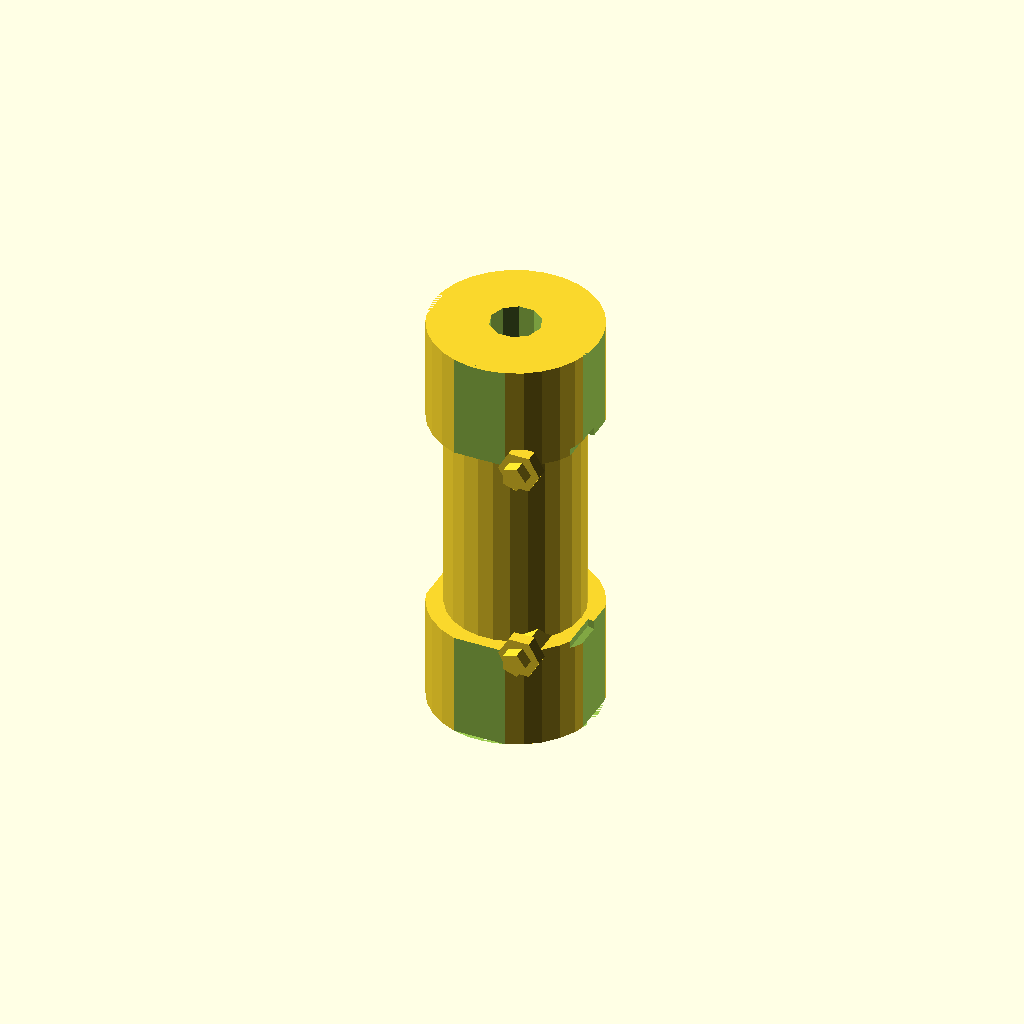
Cell 1: rendered with the file's own defaults.
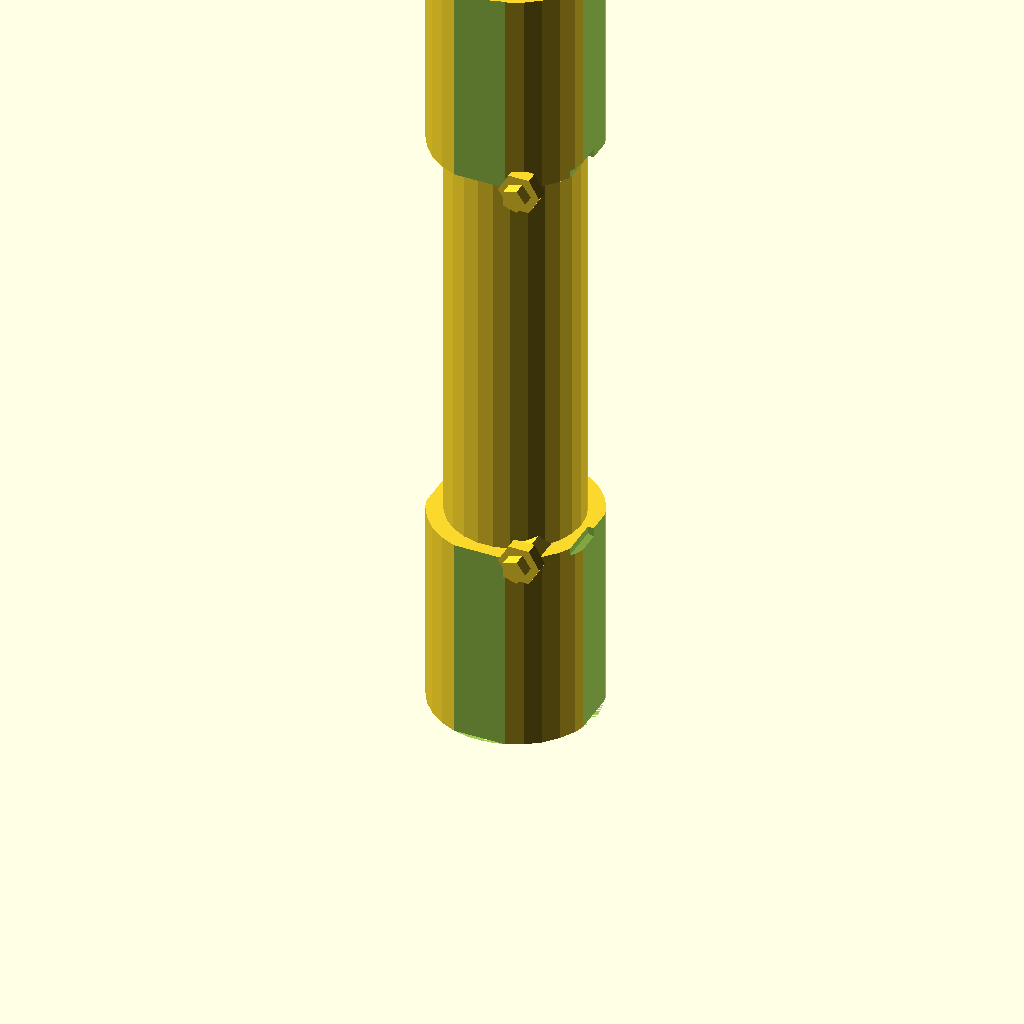
Cell 2: flexible_coupling_length = 100 (everything else at default).
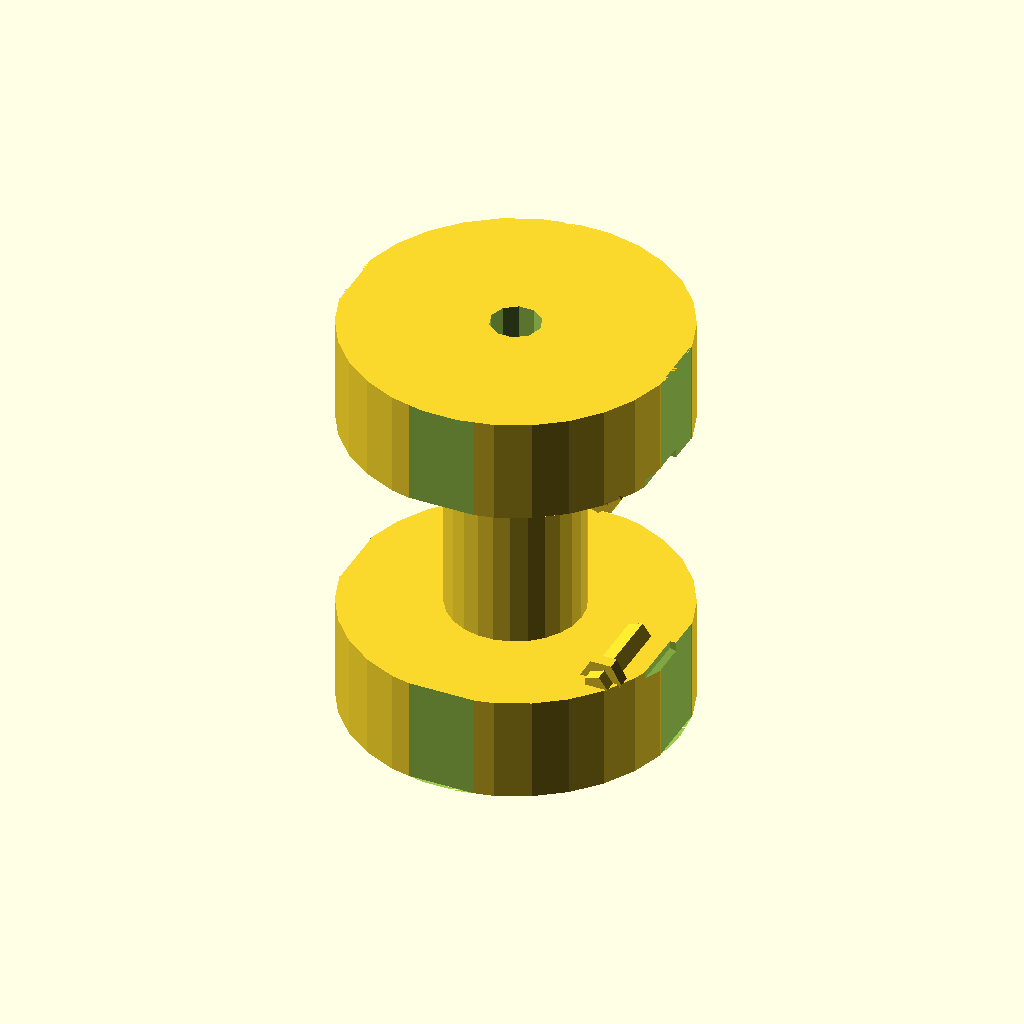
Cell 3: the same model with flexible_coupling_diameter = 40.
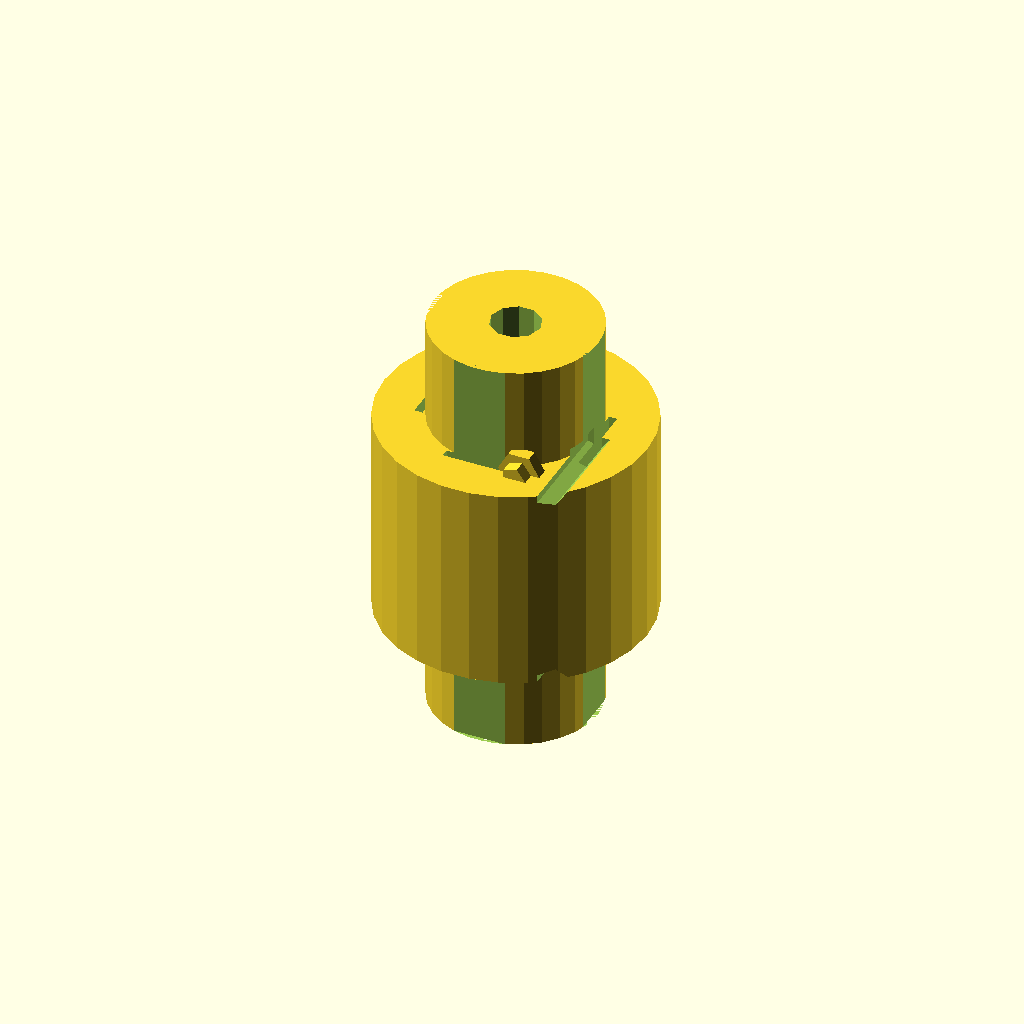
Cell 4: the same model with central_section_diameter = 32.
All cells are drawn from one camera (rotation 55°, 0°, 25°, orthographic, colour scheme Cornfield), so only the parameter changes between them.
Source of the model, TracePart/objfile_25/output_2/objfile_25.scad:

// Parameters
flexible_coupling_length = 50; // Total length of the coupling
flexible_coupling_diameter = 20; // Diameter of the coupling
central_section_diameter = 16; // Adjusted diameter of the central section to match the original model
slit_width = 1; // Width of the slits
slit_depth = 8; // Depth of the slits
hole_diameter = 6; // Diameter of the shaft holes
threaded_hole_diameter = 3; // Diameter of the threaded holes
screw_diameter = 3; // Diameter of the fastening screws
screw_length = 10; // Length of the fastening screws
hex_head_diameter = 5; // Diameter of the hexagonal socket head

// Flexible Coupling Body
module flexible_coupling_body() {
    difference() {
        // Main cylindrical body with a narrower central section
        union() {
            cylinder(flexible_coupling_length / 4, flexible_coupling_diameter / 2, flexible_coupling_diameter / 2);
            translate([0, 0, flexible_coupling_length / 4])
                cylinder(flexible_coupling_length / 2, central_section_diameter / 2, central_section_diameter / 2);
            translate([0, 0, flexible_coupling_length * 3 / 4])
                cylinder(flexible_coupling_length / 4, flexible_coupling_diameter / 2, flexible_coupling_diameter / 2);
        }
        
        // Shaft holes
        translate([0, 0, flexible_coupling_length / 2])
            cylinder(flexible_coupling_length, hole_diameter / 2, hole_diameter / 2);
        
        // Slits for flexibility
        for (i = [0 : 90 : 270]) {
            rotate([0, 0, i])
                for (j = [flexible_coupling_length / 6, flexible_coupling_length / 2, flexible_coupling_length * 5 / 6]) {
                    translate([flexible_coupling_diameter / 2, 0, j])
                        cube([slit_width, slit_depth, flexible_coupling_length / 3], center = true);
                }
        }
        
        // Threaded holes for screws
        for (i = [flexible_coupling_length / 4, flexible_coupling_length * 3 / 4]) {
            translate([flexible_coupling_diameter / 2, 0, i])
                rotate([90, 0, 0])
                    cylinder(flexible_coupling_length, threaded_hole_diameter / 2, threaded_hole_diameter / 2);
        }
    }
}

// Fastening Screw with Hexagonal Socket Head
module fastening_screw() {
    union() {
        cylinder(screw_length, screw_diameter / 2, screw_diameter / 2);
        translate([0, 0, screw_length])
            cylinder(screw_diameter / 2, screw_diameter / 2, screw_diameter / 2);
        
        // Hexagonal socket head
        translate([0, 0, screw_length - screw_diameter / 2])
            cylinder(screw_diameter / 2, hex_head_diameter / 2, hex_head_diameter / 2, $fn=6);
    }
}

// Assembly
module assembly() {
    // Flexible coupling body
    flexible_coupling_body();
    
    // Fastening screws properly inserted into the threaded holes
    for (i = [flexible_coupling_length / 4, flexible_coupling_length * 3 / 4]) {
        translate([flexible_coupling_diameter / 2 - screw_length / 2, 0, i])
            rotate([90, 0, 0])
                fastening_screw();
    }
}

// Render the assembly
assembly();
Parameter table extracted from the source (name, type, default, range or options):
flexible_coupling_length: number, default 50
flexible_coupling_diameter: number, default 20
central_section_diameter: number, default 16
slit_width: number, default 1
slit_depth: number, default 8
hole_diameter: number, default 6
threaded_hole_diameter: number, default 3
screw_diameter: number, default 3
screw_length: number, default 10
hex_head_diameter: number, default 5
